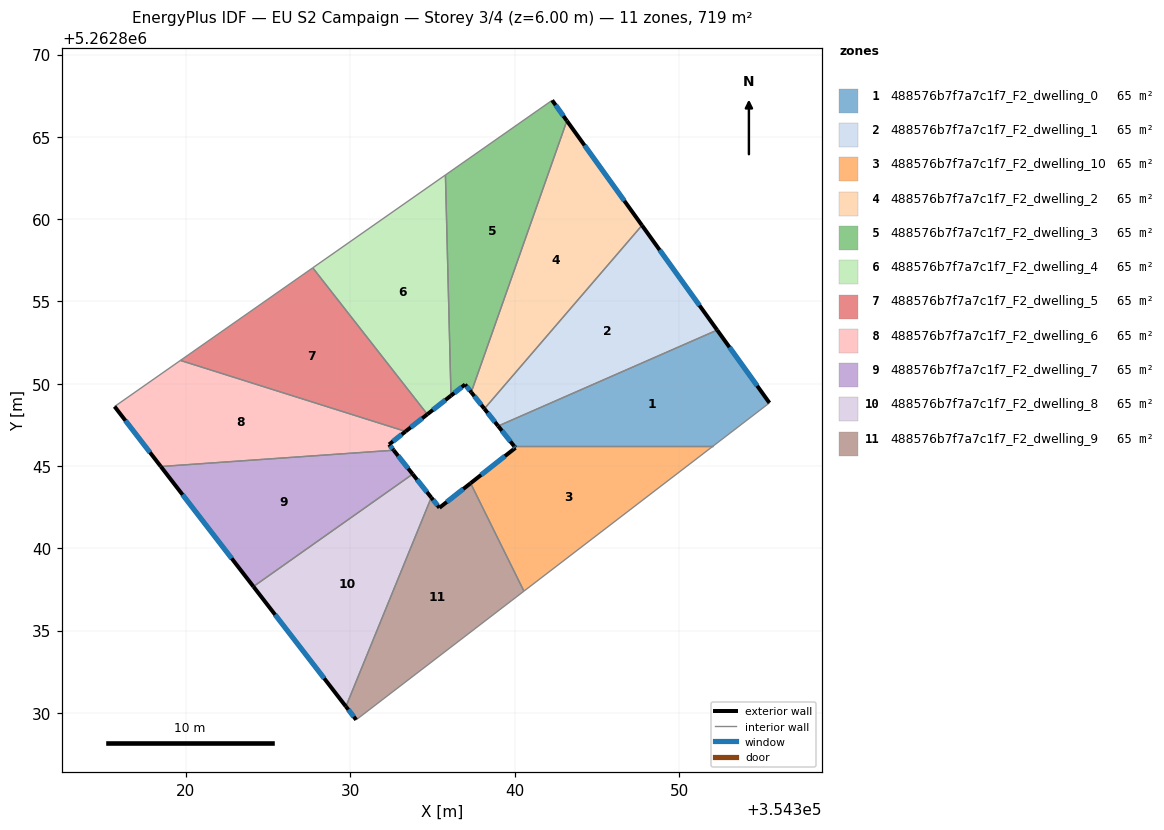
=== STOREY PLAN SPEC (per zone: floor XY polygon, exterior-wall plan segments, windows/doors) ===
zone 1: 488576b7f7a7c1f7_F2_dwelling_0  (65.3 m²)
  floor: (354352.29, 5262853.26) (354355.47, 5262848.83) (354352.04, 5262846.20) (354339.95, 5262846.20) (354338.98, 5262847.42)
  exterior wall: (354338.98, 5262847.42) – (354339.95, 5262846.20)  [1.6 m]
    window: (354339.21, 5262847.14) – (354339.72, 5262846.49)  [1.3 m²]
  exterior wall: (354355.47, 5262848.83) – (354352.29, 5262853.26)  [5.4 m]
    window: (354354.72, 5262849.87) – (354353.04, 5262852.22)  [4.6 m²]
  interior walls: 3
zone 2: 488576b7f7a7c1f7_F2_dwelling_1  (65.3 m²)
  floor: (354347.72, 5262859.62) (354352.29, 5262853.26) (354338.98, 5262847.42) (354338.15, 5262848.47)
  exterior wall: (354338.15, 5262848.47) – (354338.98, 5262847.42)  [1.3 m]
    window: (354338.34, 5262848.23) – (354338.78, 5262847.67)  [1.1 m²]
  exterior wall: (354352.29, 5262853.26) – (354347.72, 5262859.62)  [7.8 m]
    window: (354351.22, 5262854.75) – (354348.79, 5262858.12)  [6.6 m²]
  interior walls: 2
zone 3: 488576b7f7a7c1f7_F2_dwelling_10  (65.3 m²)
  floor: (354352.04, 5262846.20) (354340.55, 5262837.39) (354337.31, 5262843.95) (354340.03, 5262846.10) (354339.95, 5262846.20)
  exterior wall: (354340.03, 5262846.10) – (354337.31, 5262843.95)  [3.5 m]
    window: (354339.39, 5262845.60) – (354337.95, 5262844.46)  [2.9 m²]
  exterior wall: (354339.95, 5262846.20) – (354340.03, 5262846.10)  [0.1 m]
    window: (354339.97, 5262846.18) – (354340.01, 5262846.13)  [0.1 m²]
  interior walls: 3
zone 4: 488576b7f7a7c1f7_F2_dwelling_2  (65.3 m²)
  floor: (354343.16, 5262865.97) (354347.72, 5262859.62) (354338.15, 5262848.47) (354337.35, 5262849.48)
  exterior wall: (354337.35, 5262849.48) – (354338.15, 5262848.47)  [1.3 m]
    window: (354337.53, 5262849.24) – (354337.96, 5262848.71)  [1.1 m²]
  exterior wall: (354347.72, 5262859.62) – (354343.16, 5262865.97)  [7.8 m]
    window: (354346.65, 5262861.11) – (354344.23, 5262864.48)  [6.6 m²]
  interior walls: 2
zone 5: 488576b7f7a7c1f7_F2_dwelling_3  (65.3 m²)
  floor: (354342.26, 5262867.22) (354343.16, 5262865.97) (354337.35, 5262849.48) (354336.97, 5262849.95) (354336.12, 5262849.27) (354335.78, 5262862.68)
  exterior wall: (354336.97, 5262849.95) – (354337.35, 5262849.48)  [0.6 m]
    window: (354337.06, 5262849.84) – (354337.26, 5262849.59)  [0.5 m²]
  exterior wall: (354336.12, 5262849.27) – (354336.97, 5262849.95)  [1.1 m]
    window: (354336.32, 5262849.43) – (354336.77, 5262849.79)  [0.9 m²]
  exterior wall: (354343.16, 5262865.97) – (354342.26, 5262867.22)  [1.5 m]
    window: (354342.95, 5262866.26) – (354342.47, 5262866.93)  [1.3 m²]
  interior walls: 3
zone 6: 488576b7f7a7c1f7_F2_dwelling_4  (65.3 m²)
  floor: (354335.78, 5262862.68) (354336.12, 5262849.27) (354334.68, 5262848.14) (354327.72, 5262857.04)
  exterior wall: (354334.68, 5262848.14) – (354336.12, 5262849.27)  [1.8 m]
    window: (354335.02, 5262848.41) – (354335.78, 5262849.01)  [1.5 m²]
  interior walls: 3
zone 7: 488576b7f7a7c1f7_F2_dwelling_5  (65.3 m²)
  floor: (354327.72, 5262857.04) (354334.68, 5262848.14) (354333.36, 5262847.10) (354319.68, 5262851.41)
  exterior wall: (354333.36, 5262847.10) – (354334.68, 5262848.14)  [1.7 m]
    window: (354333.67, 5262847.34) – (354334.37, 5262847.89)  [1.4 m²]
  interior walls: 3
zone 8: 488576b7f7a7c1f7_F2_dwelling_6  (65.3 m²)
  floor: (354333.36, 5262847.10) (354332.35, 5262846.30) (354332.63, 5262845.96) (354318.48, 5262844.96) (354315.67, 5262848.61) (354319.68, 5262851.41)
  exterior wall: (354332.35, 5262846.30) – (354333.36, 5262847.10)  [1.3 m]
    window: (354332.59, 5262846.49) – (354333.12, 5262846.91)  [1.1 m²]
  exterior wall: (354332.63, 5262845.96) – (354332.35, 5262846.30)  [0.4 m]
    window: (354332.57, 5262846.04) – (354332.42, 5262846.22)  [0.4 m²]
  exterior wall: (354315.67, 5262848.61) – (354318.48, 5262844.96)  [4.6 m]
    window: (354316.33, 5262847.75) – (354317.82, 5262845.82)  [3.9 m²]
  interior walls: 3
zone 9: 488576b7f7a7c1f7_F2_dwelling_7  (65.3 m²)
  floor: (354332.63, 5262845.96) (354333.79, 5262844.50) (354324.11, 5262837.67) (354318.48, 5262844.96)
  exterior wall: (354333.79, 5262844.50) – (354332.63, 5262845.96)  [1.9 m]
    window: (354333.52, 5262844.84) – (354332.90, 5262845.61)  [1.6 m²]
  exterior wall: (354318.48, 5262844.96) – (354324.11, 5262837.67)  [9.2 m]
    window: (354319.81, 5262843.25) – (354322.79, 5262839.38)  [7.8 m²]
  interior walls: 2
zone 10: 488576b7f7a7c1f7_F2_dwelling_8  (65.3 m²)
  floor: (354333.79, 5262844.50) (354334.92, 5262843.08) (354329.73, 5262830.38) (354324.11, 5262837.67)
  exterior wall: (354334.92, 5262843.08) – (354333.79, 5262844.50)  [1.8 m]
    window: (354334.65, 5262843.42) – (354334.05, 5262844.17)  [1.5 m²]
  exterior wall: (354324.11, 5262837.67) – (354329.73, 5262830.38)  [9.2 m]
    window: (354325.43, 5262835.96) – (354328.41, 5262832.09)  [7.8 m²]
  interior walls: 2
zone 11: 488576b7f7a7c1f7_F2_dwelling_9  (65.3 m²)
  floor: (354337.31, 5262843.95) (354340.55, 5262837.39) (354330.35, 5262829.58) (354329.73, 5262830.38) (354334.92, 5262843.08) (354335.41, 5262842.46)
  exterior wall: (354335.41, 5262842.46) – (354334.92, 5262843.08)  [0.8 m]
    window: (354335.30, 5262842.61) – (354335.03, 5262842.94)  [0.7 m²]
  exterior wall: (354337.31, 5262843.95) – (354335.41, 5262842.46)  [2.4 m]
    window: (354336.86, 5262843.60) – (354335.86, 5262842.81)  [2.0 m²]
  exterior wall: (354329.73, 5262830.38) – (354330.35, 5262829.58)  [1.0 m]
    window: (354329.88, 5262830.19) – (354330.21, 5262829.76)  [0.9 m²]
  interior walls: 3

=== DERIVED (storey summary) ===
Building: EU S2 Campaign
Storey: 3 of 4  (floor level z = 6.00 m)
Storey gross floor area: 718.7 m²
Zones on this storey: 11
  - 488576b7f7a7c1f7_F2_dwelling_0: floor 65.3 m²; exterior wall 7.0 m (21.0 m²); 2 window(s) 5.9 m²; WWR 28.1%
  - 488576b7f7a7c1f7_F2_dwelling_1: floor 65.3 m²; exterior wall 9.2 m (27.5 m²); 2 window(s) 7.7 m²; WWR 28.1%
  - 488576b7f7a7c1f7_F2_dwelling_10: floor 65.3 m²; exterior wall 3.6 m (10.8 m²); 2 window(s) 3.0 m²; WWR 28.1%
  - 488576b7f7a7c1f7_F2_dwelling_2: floor 65.3 m²; exterior wall 9.1 m (27.3 m²); 2 window(s) 7.7 m²; WWR 28.1%
  - 488576b7f7a7c1f7_F2_dwelling_3: floor 65.3 m²; exterior wall 3.2 m (9.7 m²); 3 window(s) 2.7 m²; WWR 28.1%
  - 488576b7f7a7c1f7_F2_dwelling_4: floor 65.3 m²; exterior wall 1.8 m (5.5 m²); 1 window(s) 1.5 m²; WWR 28.1%
  - 488576b7f7a7c1f7_F2_dwelling_5: floor 65.3 m²; exterior wall 1.7 m (5.0 m²); 1 window(s) 1.4 m²; WWR 28.1%
  - 488576b7f7a7c1f7_F2_dwelling_6: floor 65.3 m²; exterior wall 6.3 m (19.0 m²); 3 window(s) 5.3 m²; WWR 28.1%
  - 488576b7f7a7c1f7_F2_dwelling_7: floor 65.3 m²; exterior wall 11.1 m (33.2 m²); 2 window(s) 9.3 m²; WWR 28.1%
  - 488576b7f7a7c1f7_F2_dwelling_8: floor 65.3 m²; exterior wall 11.0 m (33.1 m²); 2 window(s) 9.3 m²; WWR 28.1%
  - 488576b7f7a7c1f7_F2_dwelling_9: floor 65.3 m²; exterior wall 4.2 m (12.7 m²); 3 window(s) 3.6 m²; WWR 28.1%
Zone adjacency (shared interzone walls):
  - 488576b7f7a7c1f7_F2_dwelling_0 ↔ 488576b7f7a7c1f7_F2_dwelling_1
  - 488576b7f7a7c1f7_F2_dwelling_0 ↔ 488576b7f7a7c1f7_F2_dwelling_10
  - 488576b7f7a7c1f7_F2_dwelling_1 ↔ 488576b7f7a7c1f7_F2_dwelling_2
  - 488576b7f7a7c1f7_F2_dwelling_10 ↔ 488576b7f7a7c1f7_F2_dwelling_9
  - 488576b7f7a7c1f7_F2_dwelling_2 ↔ 488576b7f7a7c1f7_F2_dwelling_3
  - 488576b7f7a7c1f7_F2_dwelling_3 ↔ 488576b7f7a7c1f7_F2_dwelling_4
  - 488576b7f7a7c1f7_F2_dwelling_4 ↔ 488576b7f7a7c1f7_F2_dwelling_5
  - 488576b7f7a7c1f7_F2_dwelling_5 ↔ 488576b7f7a7c1f7_F2_dwelling_6
  - 488576b7f7a7c1f7_F2_dwelling_6 ↔ 488576b7f7a7c1f7_F2_dwelling_7
  - 488576b7f7a7c1f7_F2_dwelling_7 ↔ 488576b7f7a7c1f7_F2_dwelling_8
  - 488576b7f7a7c1f7_F2_dwelling_8 ↔ 488576b7f7a7c1f7_F2_dwelling_9